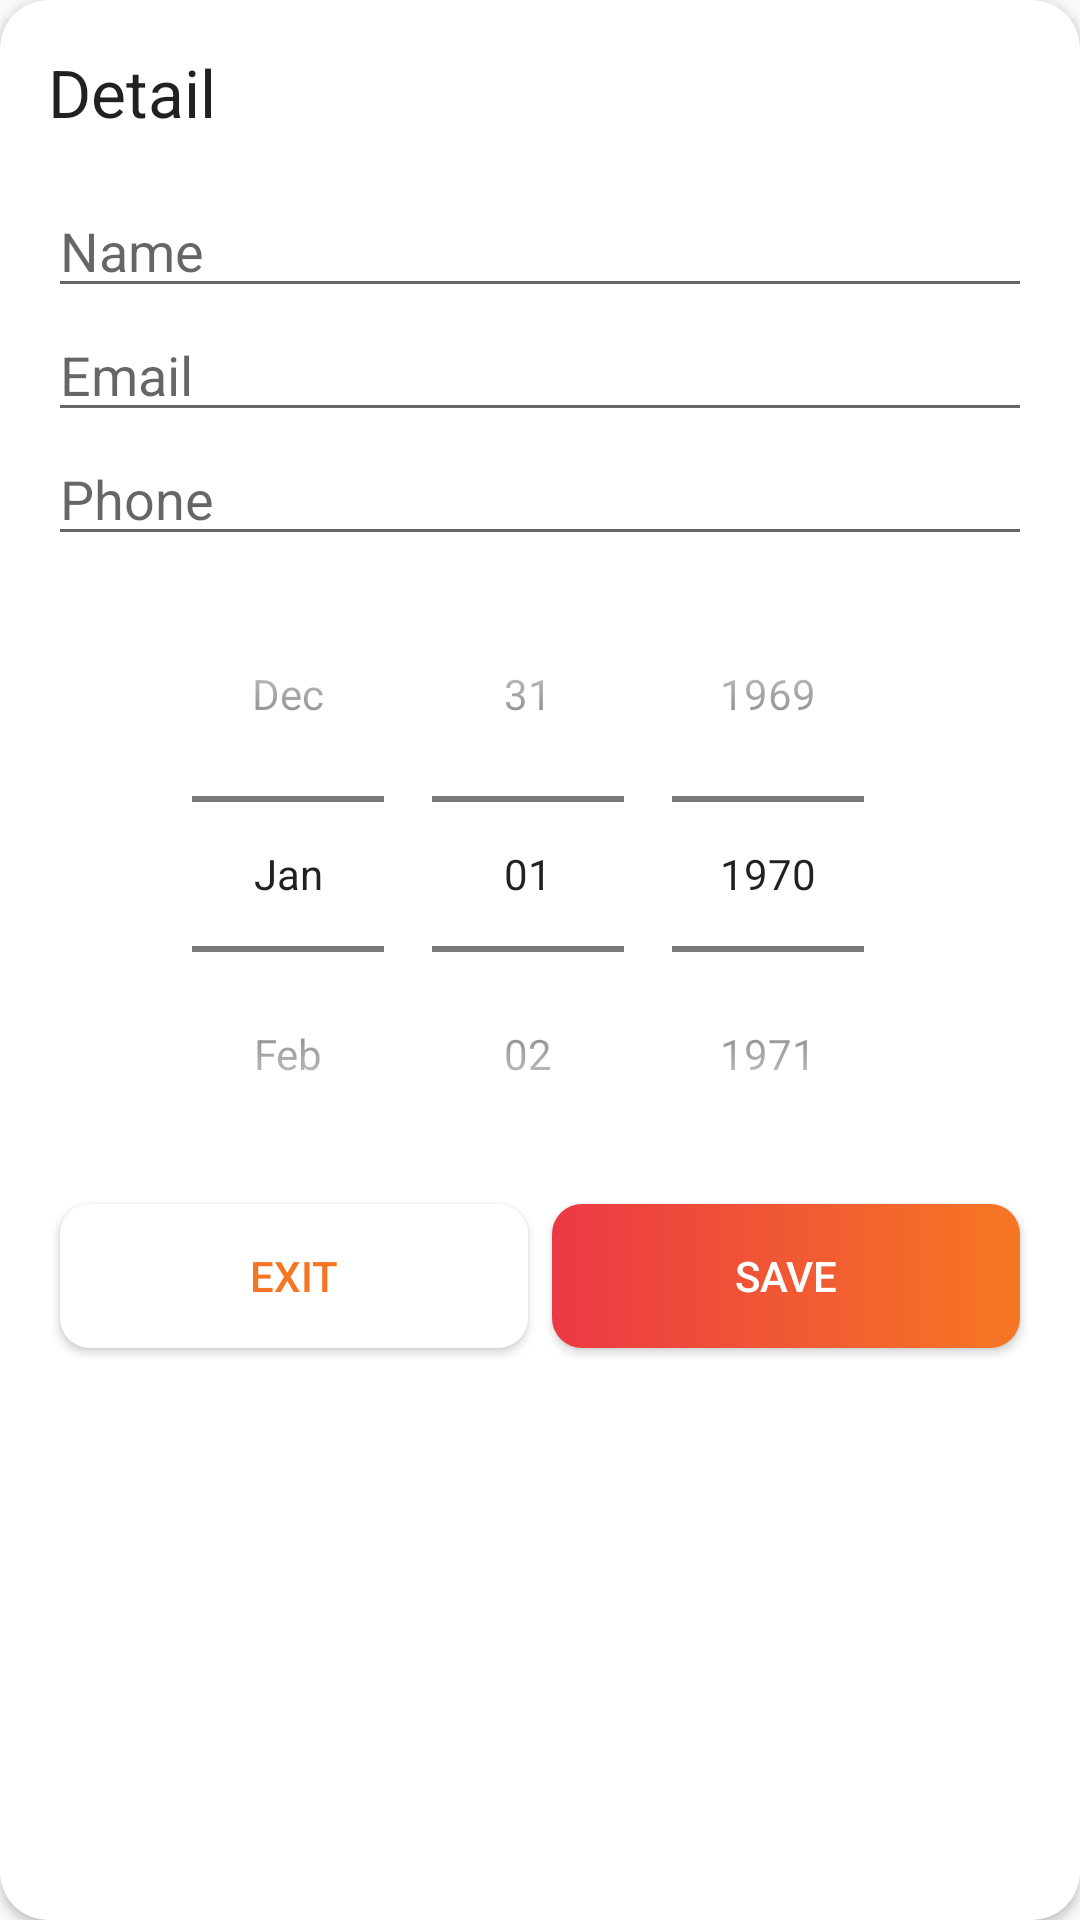

Produce the Android XML layout that renders to this screen, including the resource entries it uses.
<!-- AndroidManifest.xml: application theme Theme.project5g -->
<!-- res/layout/dialog_account_detail.xml -->
<?xml version="1.0" encoding="utf-8"?>
<androidx.cardview.widget.CardView xmlns:android="http://schemas.android.com/apk/res/android"
    xmlns:app="http://schemas.android.com/apk/res-auto"
    android:layout_width="match_parent"
    android:layout_height="wrap_content"
    app:cardCornerRadius="16dp"
    android:background="@android:color/transparent">

    <LinearLayout
        android:layout_width="match_parent"
        android:layout_height="wrap_content"
        android:orientation="vertical"
        android:padding="16dp">

        <TextView
            android:id="@+id/dialogTitle"
            android:layout_width="wrap_content"
            android:layout_height="wrap_content"
            android:text="Detail"
            android:textAppearance="?android:attr/textAppearanceLarge"
            android:paddingBottom="16dp"/>

        <EditText
            android:id="@+id/editTextName"
            android:layout_width="match_parent"
            android:layout_height="wrap_content"
            android:inputType="text"
            android:hint="Name"/>

        <EditText
            android:id="@+id/editTextEmail"
            android:layout_width="match_parent"
            android:layout_height="wrap_content"
            android:inputType="text"
            android:hint="Email"/>

        <EditText
            android:id="@+id/editTextPhone"
            android:layout_width="match_parent"
            android:layout_height="wrap_content"
            android:inputType="text"
            android:hint="Phone"/>

        <DatePicker
            android:id="@+id/datePickerDOB"
            android:layout_width="match_parent"
            android:layout_height="wrap_content"
            android:calendarViewShown="false"
            android:datePickerMode="spinner"/>

        <LinearLayout
            android:layout_width="match_parent"
            android:layout_height="wrap_content"
            android:orientation="horizontal">

            <Button
                android:id="@+id/buttonExit"
                android:layout_width="0dp"
                android:layout_height="wrap_content"
                android:layout_weight="1"
                android:layout_margin="4dp"
                android:background="@drawable/round_white_button"
                android:textColor="@color/primary_light"
                android:text="Exit"/>

            <Button
                android:id="@+id/buttonSave"
                android:layout_width="0dp"
                android:layout_height="wrap_content"
                android:layout_weight="1"
                android:layout_margin="4dp"
                android:background="@drawable/round_gradient_button"
                android:textColor="@android:color/white"
                android:text="Save"/>

        </LinearLayout>
    </LinearLayout>
</androidx.cardview.widget.CardView>
<!-- resources referenced by this layout -->
<resources>
  <color name="primary_light">#F47622</color>
  <!-- drawable round_gradient_button (drawable) -->
  <?xml version="1.0" encoding="utf-8"?>
  <shape xmlns:android="http://schemas.android.com/apk/res/android">
      <corners android:radius="10dp" />
      <gradient
          android:startColor="#EB3944"
          android:endColor="#F67723"
          android:angle="0"/>
  </shape>
  <!-- drawable round_white_button (drawable) -->
  <?xml version="1.0" encoding="utf-8"?>
  <shape xmlns:android="http://schemas.android.com/apk/res/android">
      <solid android:color="@color/white" />
      <corners android:radius="10dp" /> 
  </shape>
  <style name="Theme.project5g" parent="Base.Theme.project5g" />
  <color name="white">#FFFFFFFF</color>
  <style name="Base.Theme.project5g" parent="Theme.AppCompat.DayNight.NoActionBar">
          <item name="colorPrimary">@color/primary</item>
          <item name="colorPrimaryDark">@color/primary_dark</item>
          <item name="colorAccent">@color/primary_light</item>
      </style>
  <color name="primary">#ED4939</color>
  <color name="primary_dark">#ED4939</color>
</resources>
